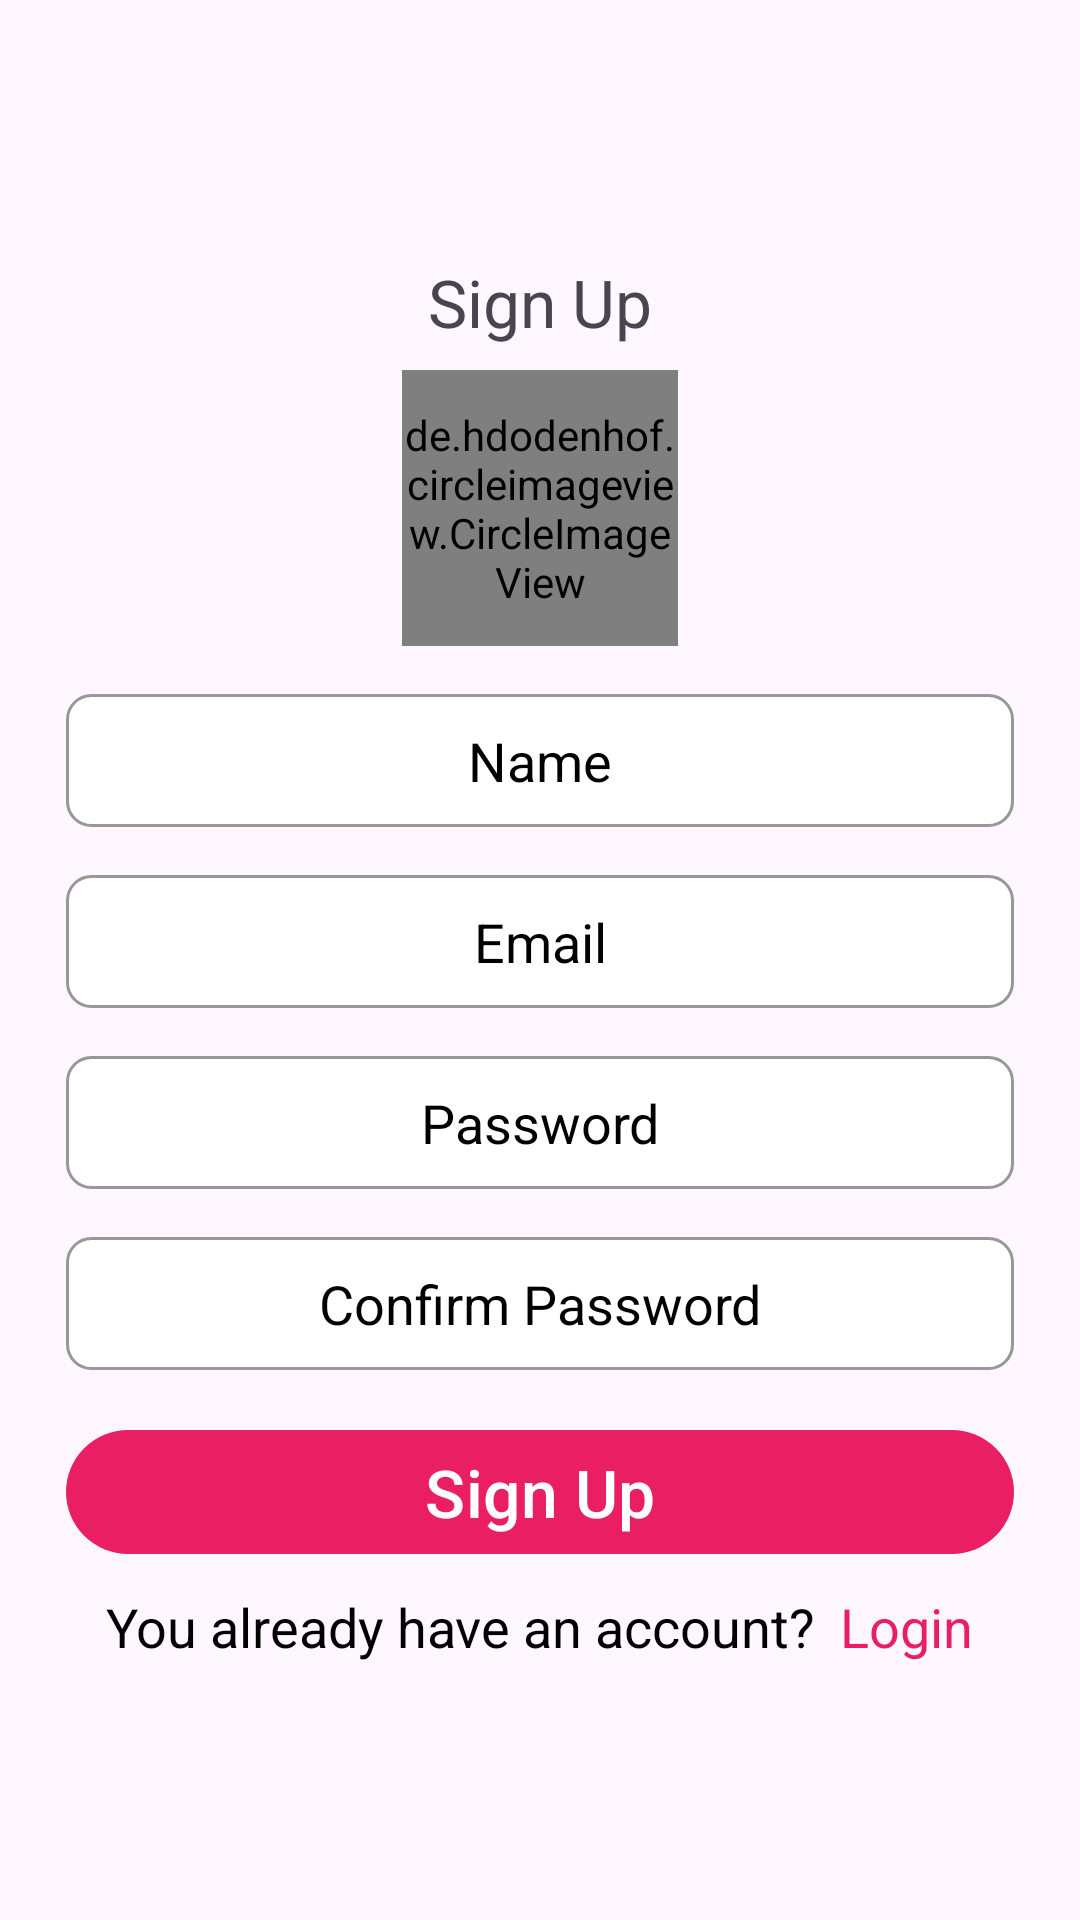

Write the Android layout XML for this screen, with the resource values it uses.
<!-- AndroidManifest.xml: application theme Theme.LocalEventHub -->
<!-- res/layout/fragment_signup.xml -->
<?xml version="1.0" encoding="utf-8"?>
<androidx.constraintlayout.widget.ConstraintLayout xmlns:android="http://schemas.android.com/apk/res/android"
    xmlns:tools="http://schemas.android.com/tools"
    android:layout_width="match_parent"
    android:layout_height="match_parent"
    xmlns:app="http://schemas.android.com/apk/res-auto"
    tools:context=".view.fragments.SignupFragment">

    <androidx.appcompat.widget.LinearLayoutCompat
        android:layout_width="match_parent"
        android:layout_height="wrap_content"
        android:gravity="center_horizontal"
        android:orientation="vertical"
        app:layout_constraintBottom_toBottomOf="parent"
        app:layout_constraintEnd_toEndOf="parent"
        app:layout_constraintStart_toStartOf="parent"
        app:layout_constraintTop_toTopOf="parent"
        android:padding="@dimen/smallPadding"
        android:layout_marginStart="@dimen/sixtyDpMargin"
        android:layout_marginEnd="@dimen/sixtyDpMargin"
        >

        <com.google.android.material.textview.MaterialTextView
            android:id="@+id/login_heading"
            android:layout_width="wrap_content"
            android:layout_height="wrap_content"
            android:layout_marginBottom="@dimen/eightDpMargin"
            android:text="@string/sign_up"
            android:textSize="@dimen/largeTextSize" />

        <FrameLayout
            android:layout_width="match_parent"
            android:layout_height="wrap_content"
            >
            <de.hdodenhof.circleimageview.CircleImageView
                android:layout_width="92dp"
                android:layout_height="92dp"
                 android:layout_gravity="center"
                android:src="@mipmap/ic_launcher"
                android:id="@+id/profile_image"
                app:civ_border_width="1dp"
                app:civ_border_color="@color/primary"
                />
             <androidx.appcompat.widget.AppCompatImageView
                 android:layout_width="36dp"
                 android:layout_height="36dp"
                 app:tint="@color/primary"
                 android:src="@drawable/ic_camera_alt_outline"
                 android:layout_gravity="center"
                 android:id="@+id/upload_image_btn"
                 />
        </FrameLayout>

        <com.google.android.material.textfield.TextInputEditText
            android:id="@+id/name"
            android:layout_width="match_parent"
            android:layout_height="wrap_content"
            android:background="@drawable/text_input_box_design"
            android:gravity="center_horizontal"
            android:layout_marginTop="@dimen/sixtyDpMargin"
            android:hint="@string/name"
            android:inputType="text"
            android:textColor="@color/black"
            android:textColorHint="@color/black"
            android:textSize="@dimen/mediumTextSize" />

        <com.google.android.material.textfield.TextInputEditText
            android:id="@+id/email"
            android:layout_width="match_parent"
            android:layout_height="wrap_content"
            android:background="@drawable/text_input_box_design"
            android:layout_marginTop="@dimen/sixtyDpMargin"
            android:gravity="center_horizontal"
            android:hint="@string/email"
            android:inputType="textEmailAddress"
            android:textColor="@color/black"
            android:textColorHint="@color/black"
            android:textSize="@dimen/mediumTextSize" />

        <com.google.android.material.textfield.TextInputEditText
            android:id="@+id/password"
            android:layout_width="match_parent"
            android:layout_height="wrap_content"
            android:layout_marginTop="@dimen/sixtyDpMargin"
            android:background="@drawable/text_input_box_design"
            android:gravity="center_horizontal"
            android:hint="@string/password"
            android:inputType="textPassword"
            android:textColor="@color/black"
            android:textColorHint="@color/black"
            android:textSize="@dimen/mediumTextSize" />

        <com.google.android.material.textfield.TextInputEditText
            android:id="@+id/confirm_password"
            android:layout_width="match_parent"
            android:layout_height="wrap_content"
            android:layout_marginTop="@dimen/sixtyDpMargin"
            android:background="@drawable/text_input_box_design"
            android:gravity="center_horizontal"
            android:hint="@string/confirm_password"
            android:inputType="textPassword"
            android:textColor="@color/black"
            android:textColorHint="@color/black"
            android:textSize="@dimen/mediumTextSize" />

        <com.google.android.material.button.MaterialButton
            android:id="@+id/signup_btn"
            android:layout_width="match_parent"
            android:layout_height="wrap_content"
            android:layout_marginTop="@dimen/sixtyDpMargin"
            android:text="@string/sign_up"
            android:textSize="@dimen/largeTextSize"
            app:backgroundTint="@color/primary" />

        <androidx.appcompat.widget.LinearLayoutCompat
            android:layout_width="match_parent"
            android:layout_height="wrap_content"
            android:orientation="horizontal"
            android:gravity="center"
            android:layout_marginTop="@dimen/eightDpMargin"
            >
            <com.google.android.material.textview.MaterialTextView
                android:layout_width="wrap_content"
                android:layout_height="wrap_content"
                android:text="@string/you_already_have_an_account"
                android:textColor="@color/black"
                android:textSize="@dimen/mediumTextSize"
                />
            <com.google.android.material.textview.MaterialTextView
                android:layout_width="wrap_content"
                android:layout_height="wrap_content"
                android:text="@string/login"
                android:id="@+id/signup_login_text"
                android:textColor="@color/primary"
                android:textSize="@dimen/mediumTextSize"
                android:layout_marginStart="@dimen/eightDpMargin"
                />
        </androidx.appcompat.widget.LinearLayoutCompat>
    </androidx.appcompat.widget.LinearLayoutCompat>

</androidx.constraintlayout.widget.ConstraintLayout>
<!-- resources referenced by this layout -->
<resources>
  <color name="black">#FF000000</color>
  <color name="primary">#E91E63</color>
  <dimen name="eightDpMargin">8dp</dimen>
  <dimen name="largeTextSize">22sp</dimen>
  <dimen name="mediumTextSize">18sp</dimen>
  <dimen name="sixtyDpMargin">16dp</dimen>
  <dimen name="smallPadding">6dp</dimen>
  <!-- drawable text_input_box_design (drawable) -->
  <?xml version="1.0" encoding="utf-8"?>
  <shape xmlns:android="http://schemas.android.com/apk/res/android"
      android:shape="rectangle"
      >
  
      <stroke android:color="@color/dark_gray" android:width="1dp"/>
      <solid android:color="@color/white"/>
      <corners android:radius="8dp"/>
      <padding android:top="10dp" android:right="10dp" android:left="10dp" android:bottom="10dp"/>
  
  </shape>
  <string name="confirm_password">Confirm Password</string>
  <string name="email">Email</string>
  <string name="login">Login</string>
  <string name="name">Name</string>
  <string name="password">Password</string>
  <string name="sign_up">Sign Up</string>
  <string name="you_already_have_an_account">You already have an account?</string>
  <style name="Theme.LocalEventHub" parent="Base.Theme.LocalEventHub" />
  <color name="dark_gray">#989898</color>
  <color name="white">#FFFFFFFF</color>
  <style name="Base.Theme.LocalEventHub" parent="Theme.Material3.DayNight.NoActionBar">
          
          
          <item name="android:statusBarColor">@color/primary</item>
  
      </style>
</resources>
